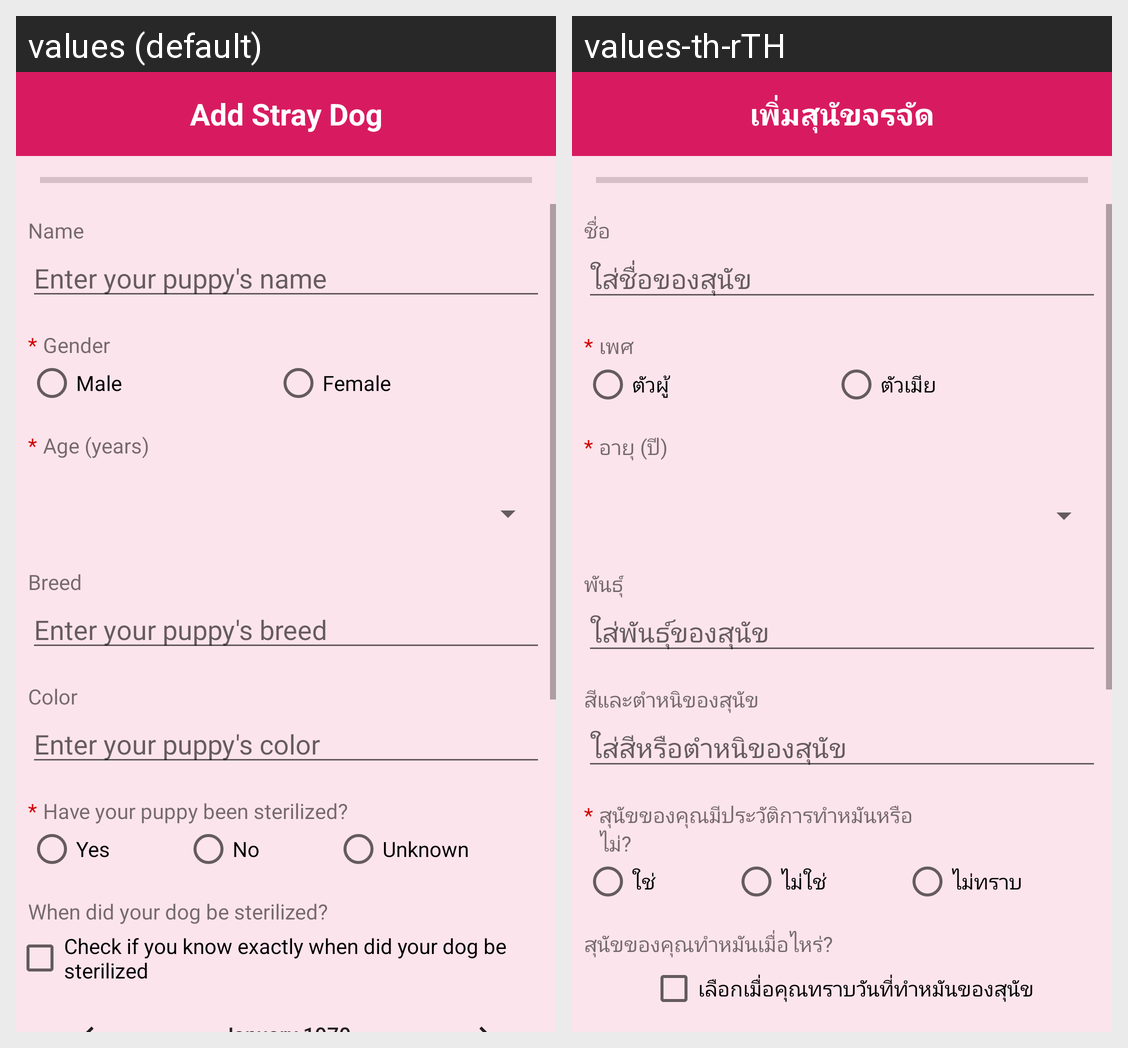

Strings drawn on this Android screen and how each of the app's shown locales translates them:
Android screen res/layout/activity_add_stray.xml rendered under 2 locales, left to right: values (default), values-th-rTH. Device: Nexus 5 (rendered at 1080×1920; each locale shown at half size, 540×960, under a caption strip naming it); theme AppTheme.
Strings drawn on this screen, with the default value and each locale's value (text and hints the layout hard-codes, and strings that could not be matched under every locale, appear in the picture but are not listed):

header_stray
  values: Add Stray Dog
  values-th-rTH: เพิ่มสุนัขจรจัด

dogname
  values: Name
  values-th-rTH: ชื่อ

dogname_hint
  values: Enter your puppy's name
  values-th-rTH: ใส่ชื่อของสุนัข

gender
  values: Gender
  values-th-rTH: เพศ

mandatorySign
  values: *
  values-th-rTH: *

dogmale
  values: Male
  values-th-rTH: ตัวผู้

dogfemale
  values: Female
  values-th-rTH: ตัวเมีย

breed_label
  values: Breed
  values-th-rTH: พันธุ์

breed_hint
  values: Enter your puppy's breed
  values-th-rTH: ใส่พันธุ์ของสุนัข

color_hint
  values: Enter your puppy's color
  values-th-rTH: ใส่สีหรือตำหนิของสุนัข

age_label
  values: Age (years)
  values-th-rTH: อายุ (ปี)

color_label
  values: Color
  values-th-rTH: สีและตำหนิของสุนัข

sterilization_label
  values: Have your puppy been sterilized?
  values-th-rTH: สุนัขของคุณมีประวัติการทำหมันหรือไม่?

sterilizedDateLabel
  values: When did your dog be sterilized?
  values-th-rTH: สุนัขของคุณทำหมันเมื่อไหร่?

yes
  values: Yes
  values-th-rTH: ใช่

no
  values: No
  values-th-rTH: ไม่ใช่

unknown
  values: Unknown
  values-th-rTH: ไม่ทราบ

knownSterilizedDate
  values: Check if you know exactly when did your dog be sterilized
  values-th-rTH: เลือกเมื่อคุณทราบวันที่ทำหมันของสุนัข
